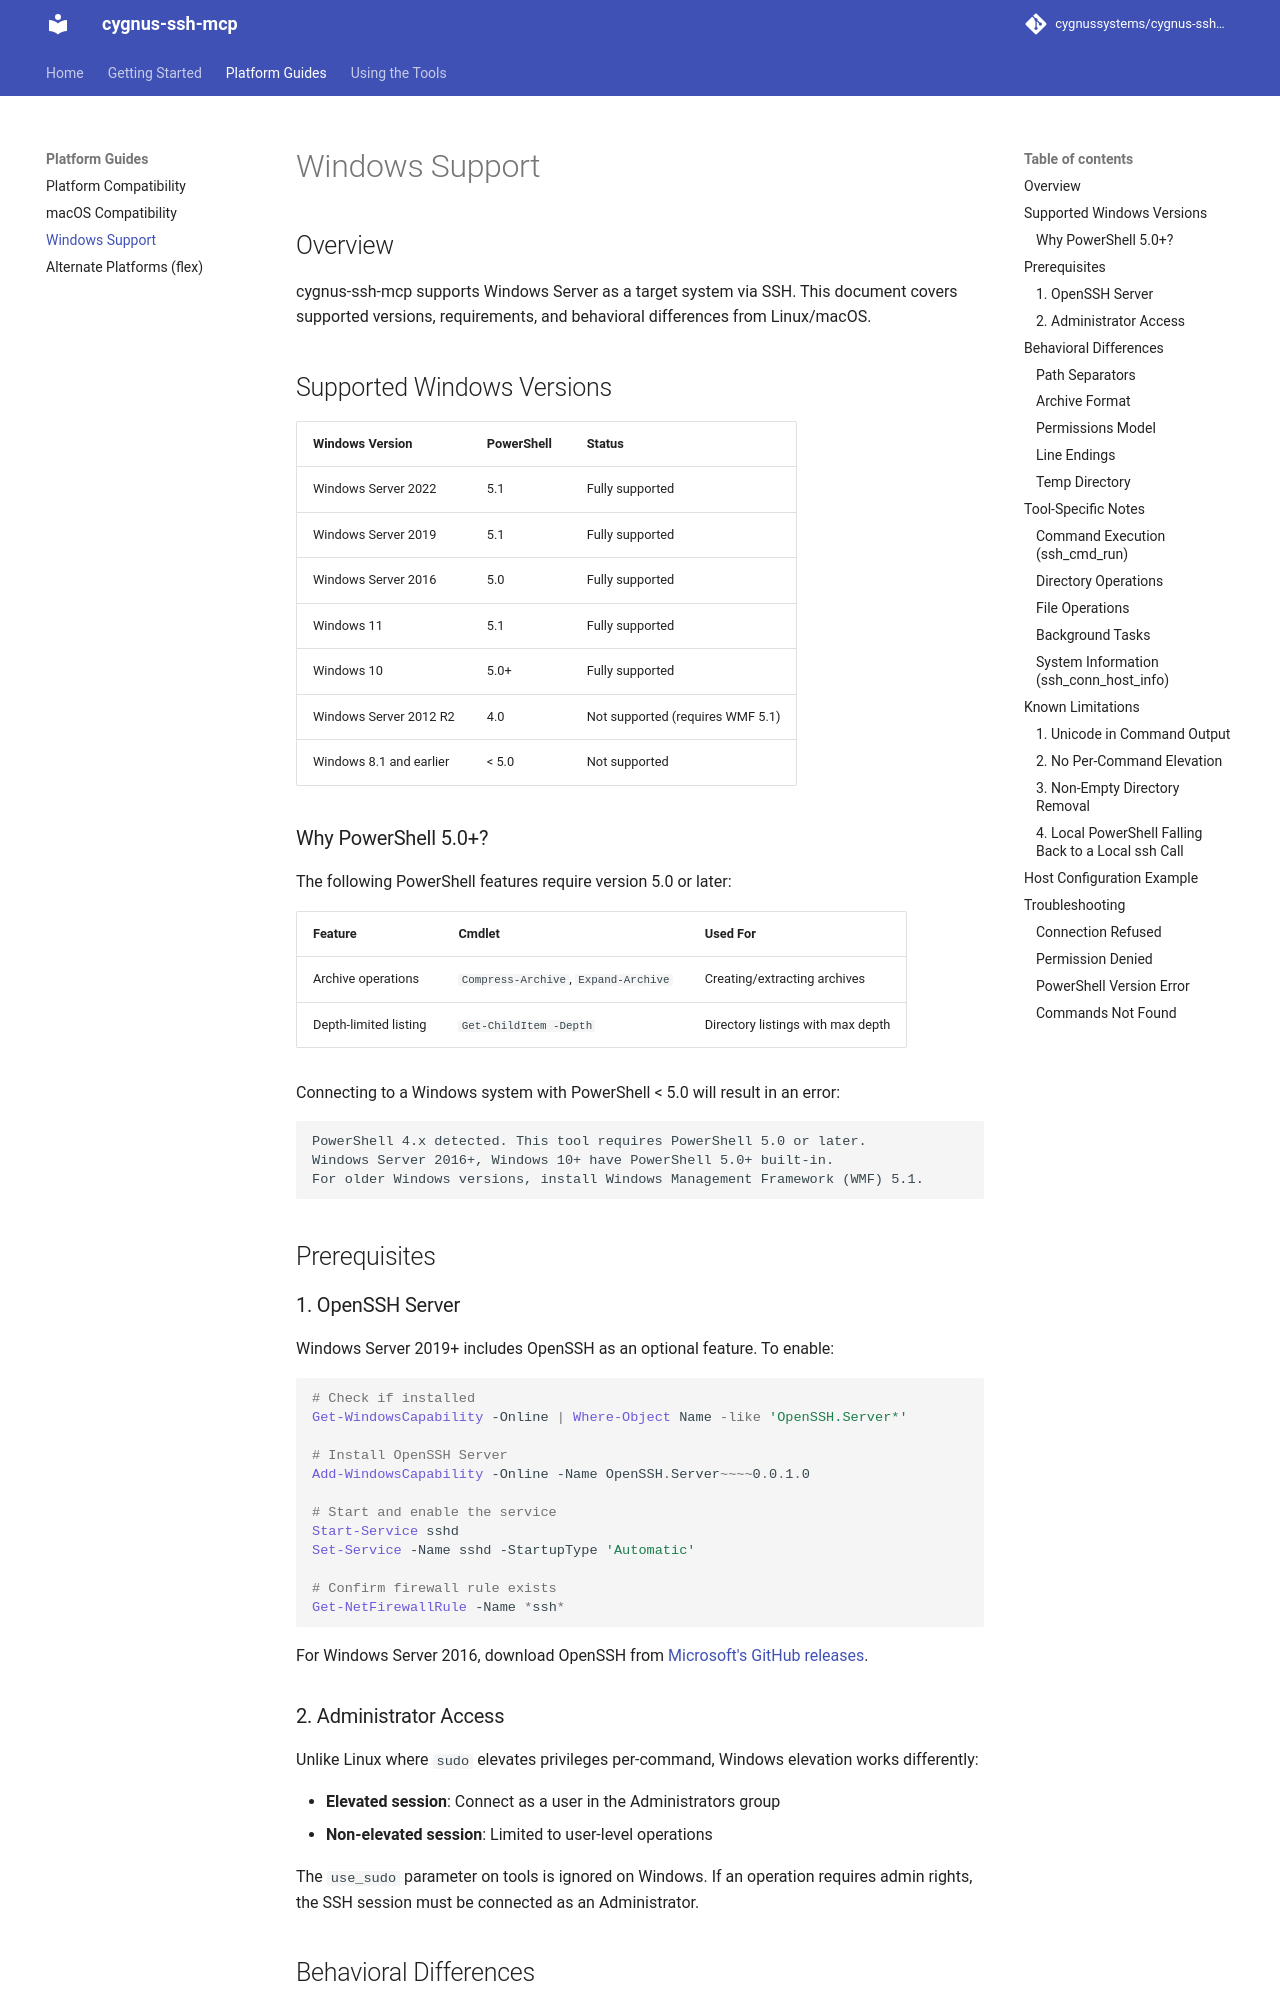

repository: cygnussystems/cygnus-ssh-mcp · page: 25-windows-support/index.html · generator: mkdocs

# Windows Support

## Overview

cygnus-ssh-mcp supports Windows Server as a target system via SSH. This document covers supported versions, requirements, and behavioral differences from Linux/macOS.

## Supported Windows Versions

| Windows Version | PowerShell | Status |
|-----------------|------------|--------|
| Windows Server 2022 | 5.1 | Fully supported |
| Windows Server 2019 | 5.1 | Fully supported |
| Windows Server 2016 | 5.0 | Fully supported |
| Windows 11 | 5.1 | Fully supported |
| Windows 10 | 5.0+ | Fully supported |
| Windows Server 2012 R2 | 4.0 | Not supported (requires WMF 5.1) |
| Windows 8.1 and earlier | < 5.0 | Not supported |

### Why PowerShell 5.0+?

The following PowerShell features require version 5.0 or later:

| Feature | Cmdlet | Used For |
|---------|--------|----------|
| Archive operations | `Compress-Archive`, `Expand-Archive` | Creating/extracting archives |
| Depth-limited listing | `Get-ChildItem -Depth` | Directory listings with max depth |

Connecting to a Windows system with PowerShell < 5.0 will result in an error:

```
PowerShell 4.x detected. This tool requires PowerShell 5.0 or later.
Windows Server 2016+, Windows 10+ have PowerShell 5.0+ built-in.
For older Windows versions, install Windows Management Framework (WMF) 5.1.
```

## Prerequisites

### 1. OpenSSH Server

Windows Server 2019+ includes OpenSSH as an optional feature. To enable:

```powershell
# Check if installed
Get-WindowsCapability -Online | Where-Object Name -like 'OpenSSH.Server*'

# Install OpenSSH Server
Add-WindowsCapability -Online -Name OpenSSH.Server~~~~0.0.1.0

# Start and enable the service
Start-Service sshd
Set-Service -Name sshd -StartupType 'Automatic'

# Confirm firewall rule exists
Get-NetFirewallRule -Name *ssh*
```

For Windows Server 2016, download OpenSSH from [Microsoft's GitHub releases](https://github.com/PowerShell/Win32-OpenSSH/releases).

### 2. Administrator Access

Unlike Linux where `sudo` elevates privileges per-command, Windows elevation works differently:

- **Elevated session**: Connect as a user in the Administrators group
- **Non-elevated session**: Limited to user-level operations

The `use_sudo` parameter on tools is ignored on Windows. If an operation requires admin rights, the SSH session must be connected as an Administrator.

## Behavioral Differences

### Path Separators

| Platform | Separator | Example |
|----------|-----------|---------|
| Linux/macOS | `/` | `/home/user/file.txt` |
| Windows | `\` | `C:\Users\user\file.txt` |

Tools accept Windows-style paths:

```
ssh_file_write with file_path: "C:\Users\admin\config.txt"
ssh_dir_list_advanced with path: "C:\Program Files"
```
